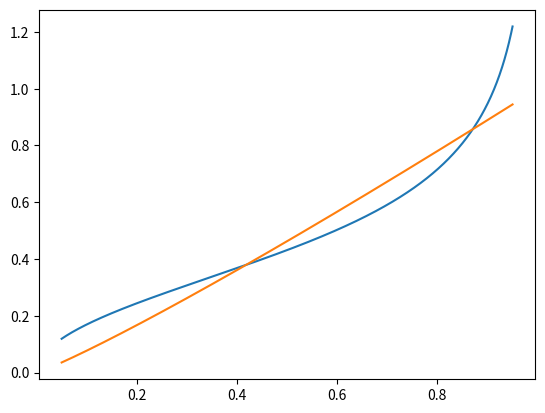

The matplotlib source for this figure: (Note: this script raises an exception after producing the figure.)
import numpy as np
import scipy.optimize as opt
import matplotlib.pyplot as plt
from matplotlib.ticker import MultipleLocator
import os

def fit_ellip(elast_Frisch, l_tilde):
    b_i=0.1
    upsi_i=0.3
    l_sup=np.linspace(0.05,0.95, 1000)
    fargs=(elast_Frisch,l_tilde,l_sup)
    bnds=((1e-10, None), (1e-10, None))
    params_init=np.array([b_i,upsi_i])
    result=opt.minimize(MU_err,params_init,args=(fargs),bounds=bnds)
    b_ellip, upsilon=result.x
    sum_err=result.fun
    return b_ellip, upsilon


def MU_err (params,*args):
    bi, ui = params
    theta, l_tilde, l_sup=args
    MU_cfe= l_sup**(1/theta)
    MU_elp=1/l_sup*bi*((l_sup/l_tilde)**ui)*(1-(l_sup/l_tilde)**ui)**(1/ui-1)
    sum_sqerr=((MU_cfe-MU_elp)**2).sum()
    return sum_sqerr

theta=0.9
l_tilde=1
b,upsilon=fit_ellip(theta,l_tilde)
l_sup=np.linspace(0.05,0.95, 1000)
MU_cfe=l_sup**(1/theta)
MU_elp=1/l_sup*b*((l_sup/l_tilde)**upsilon)*(1-(l_sup/l_tilde)**upsilon)**(1/upsilon-1)
fig, ax = plt.subplots()
plt.plot(l_sup, MU_elp, label='Ellipse MU')
plt.plot(l_sup, MU_cfe, label='CFE MU')
minorLocator = MultipleLocator(1)
ax.xaxis.set_minor_locator(minorLocator)
plt.grid(b=True, which='major', color='0.65', linestyle='-')
plt.title('CFE marginal utility versus fitted Ellipse',
          fontsize=20)
plt.xlabel(r'Labor supply $n_{s,t}$')
plt.ylabel(r'Marginal disutility')
plt.xlim((0, 1))
plt.legend(loc='upper left')
plt.savefig('EllipseVSCFE_MU')
plt.show()
plt.close()
